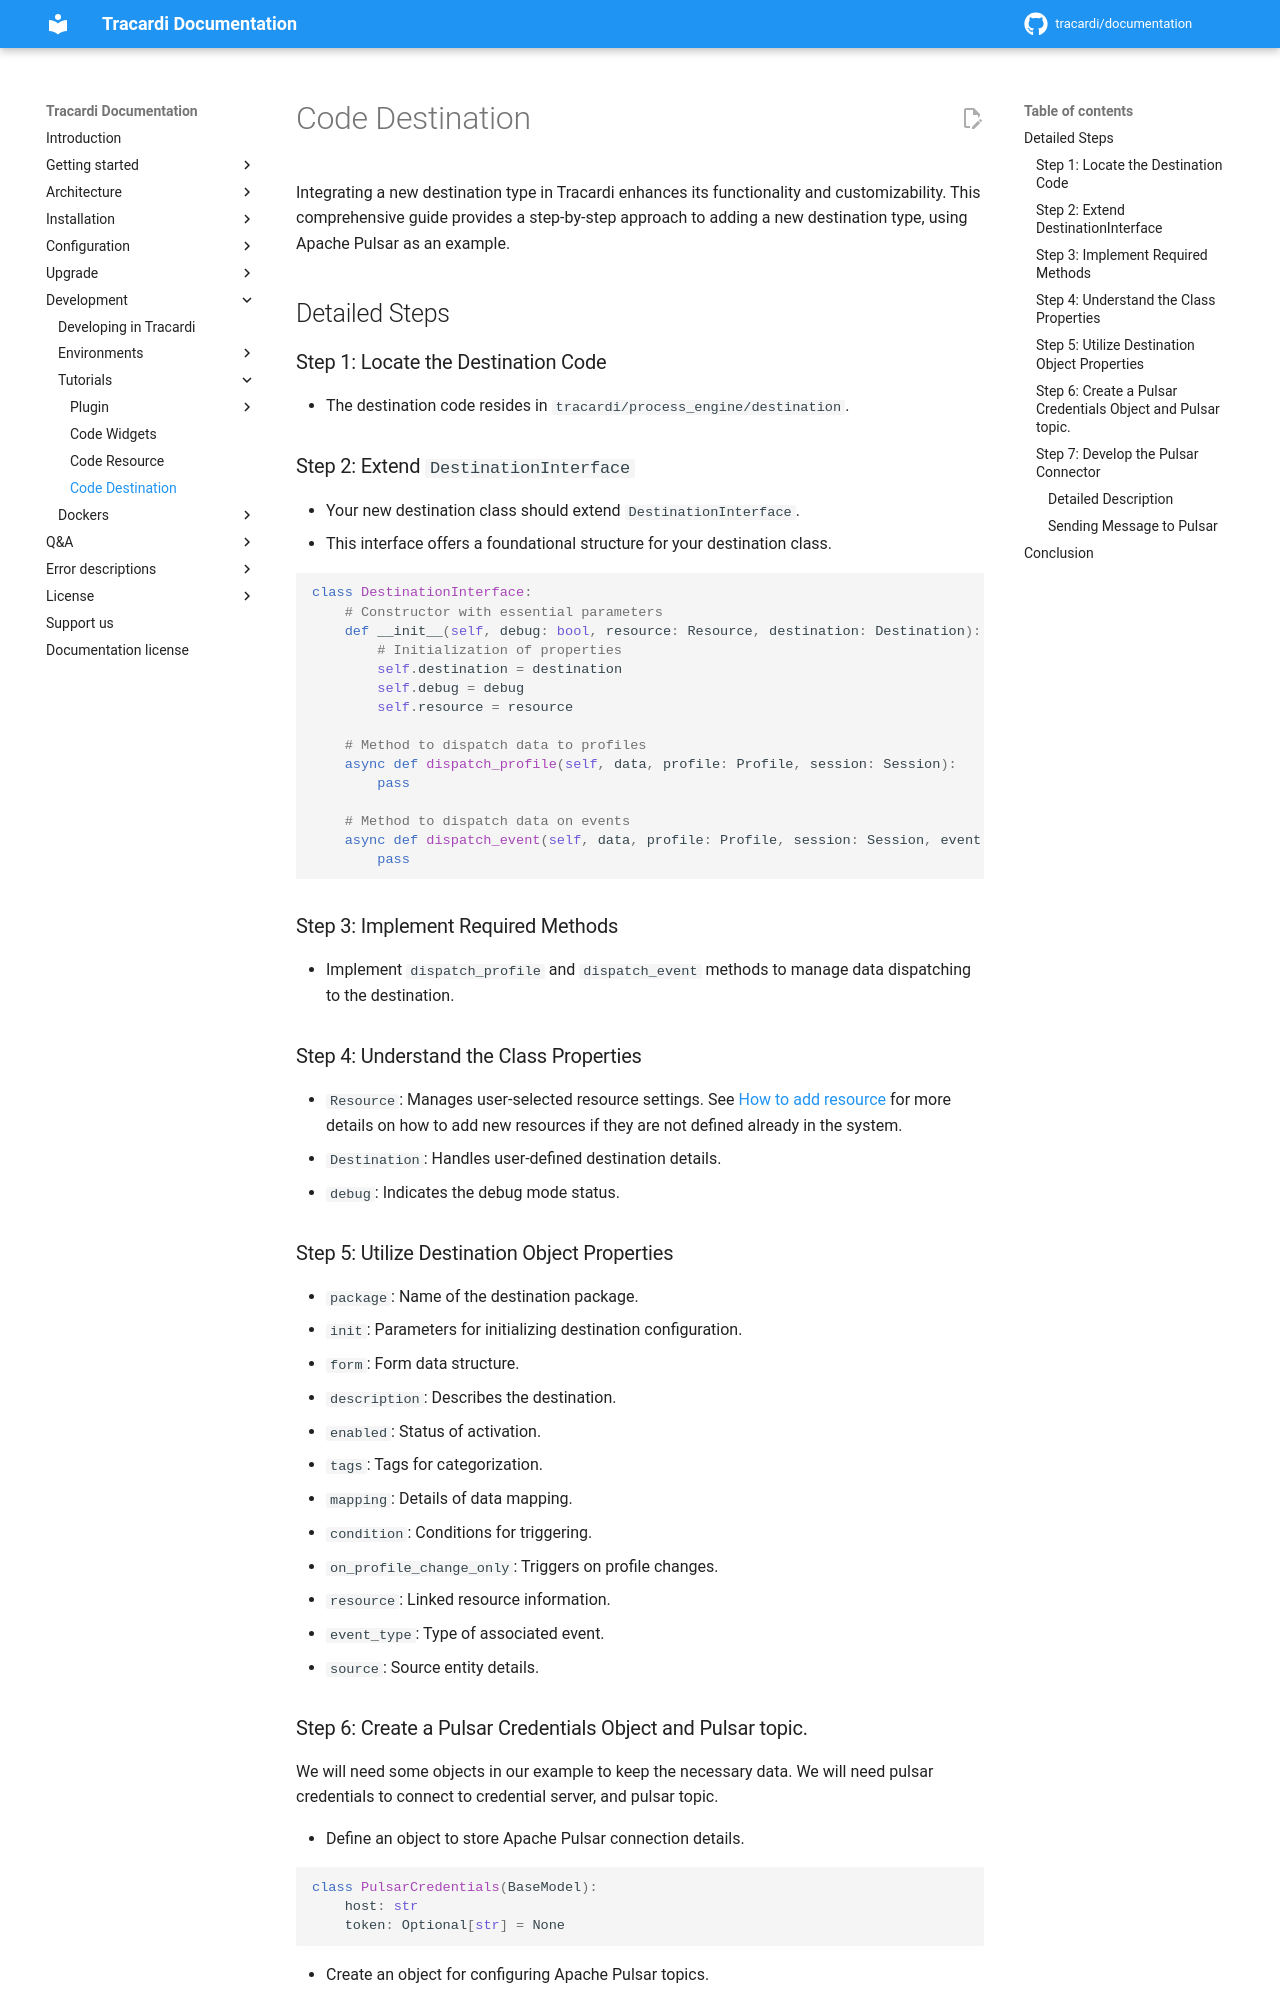

repository: Tracardi/documentation · page: 1.1.x/development/tutorial/destination/index.html · generator: mkdocs

# Code Destination

Integrating a new destination type in Tracardi enhances its functionality and customizability. This comprehensive guide
provides a step-by-step approach to adding a new destination type, using Apache Pulsar as an example.

## Detailed Steps

### Step 1: Locate the Destination Code

- The destination code resides in `tracardi/process_engine/destination`.

### Step 2: Extend `DestinationInterface`

- Your new destination class should extend `DestinationInterface`.
- This interface offers a foundational structure for your destination class.

```python
class DestinationInterface:
    # Constructor with essential parameters
    def __init__(self, debug: bool, resource: Resource, destination: Destination):
        # Initialization of properties
        self.destination = destination
        self.debug = debug
        self.resource = resource

    # Method to dispatch data to profiles
    async def dispatch_profile(self, data, profile: Profile, session: Session):
        pass

    # Method to dispatch data on events
    async def dispatch_event(self, data, profile: Profile, session: Session, event: Event):
        pass
```

### Step 3: Implement Required Methods

- Implement `dispatch_profile` and `dispatch_event` methods to manage data dispatching to the destination.

### Step 4: Understand the Class Properties

- `Resource`: Manages user-selected resource settings. See [How to add resource](resource.md) for more details on how to add new resources if they are not defined already in the system.
- `Destination`: Handles user-defined destination details.
- `debug`: Indicates the debug mode status.

### Step 5: Utilize Destination Object Properties

- `package`: Name of the destination package.
- `init`: Parameters for initializing destination configuration.
- `form`: Form data structure.
- `description`: Describes the destination.
- `enabled`: Status of activation.
- `tags`: Tags for categorization.
- `mapping`: Details of data mapping.
- `condition`: Conditions for triggering.
- `on_profile_change_only`: Triggers on profile changes.
- `resource`: Linked resource information.
- `event_type`: Type of associated event.
- `source`: Source entity details.

### Step 6: Create a Pulsar Credentials Object and Pulsar topic.

We will need some objects in our example to keep the necessary data. We will need pulsar credentials to connect to credential server, and pulsar topic.


- Define an object to store Apache Pulsar connection details.

```python
class PulsarCredentials(BaseModel):
    host: str
    token: Optional[str] = None
```

- Create an object for configuring Apache Pulsar topics.

```python
class PulsarTopicConfiguration(BaseModel):
    topic: str
```
